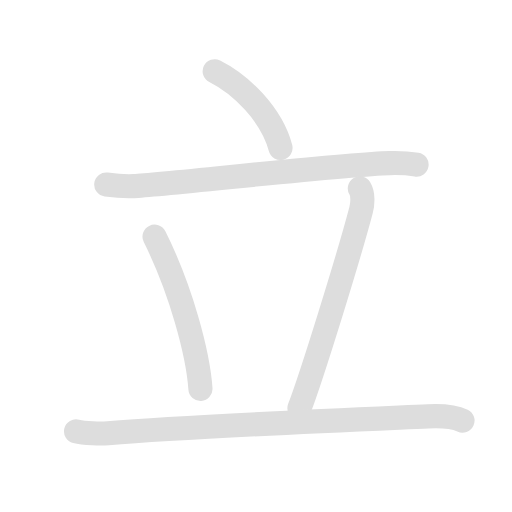
t = 0.00 s
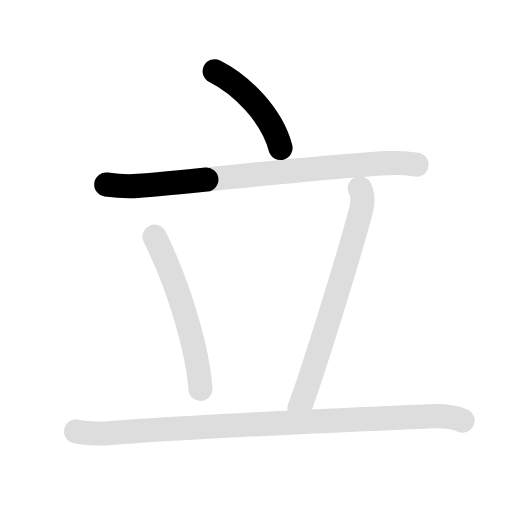
t = 1.25 s
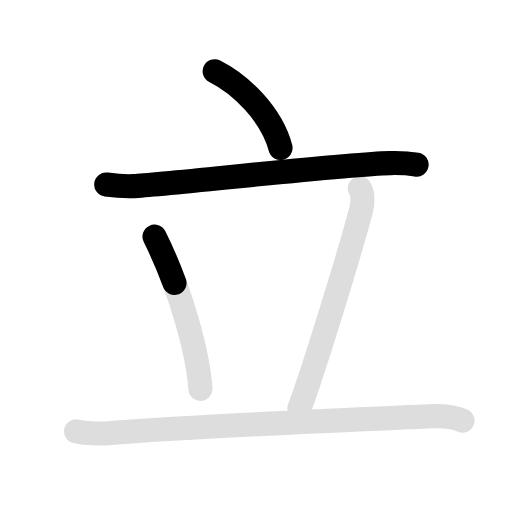
t = 2.63 s
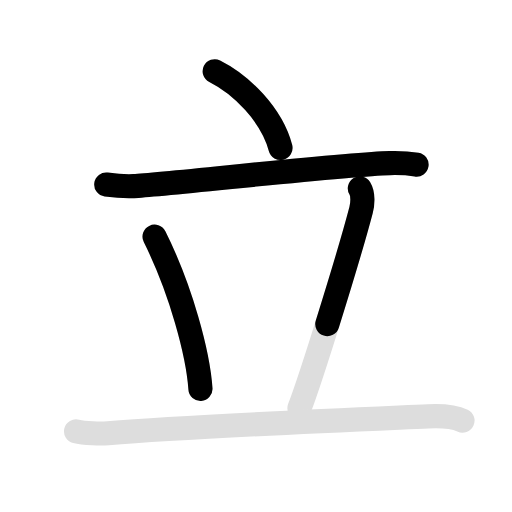
t = 3.85 s
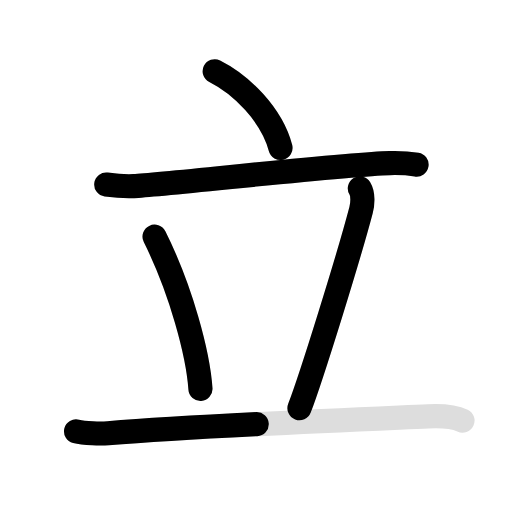
t = 5.15 s
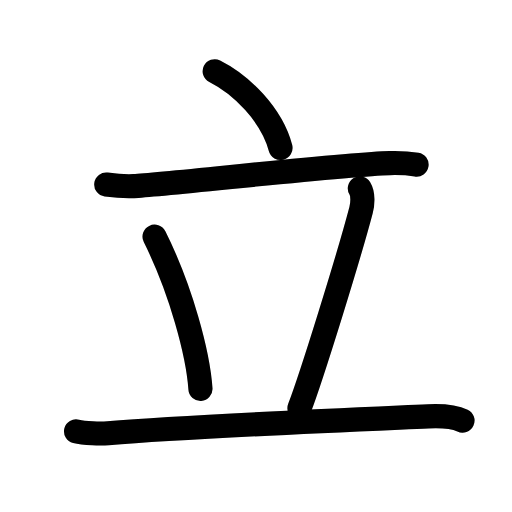
t = 6.50 s

The animated SVG that drew these frames (rendered in a browser with its animation timeline set to each time). Animation: 10 SMIL elements (animate=6,set=4); one cycle of 6.50 s, repeats indefinitely.

<svg id="kvg-07acb-Kaisho" class="kanjivg" viewBox="0 0 106 106" width="106" height="106" xmlns="http://www.w3.org/2000/svg" xmlns:xlink="http://www.w3.org/1999/xlink" xml:space="preserve" version="1.1" baseProfile="full"><defs><style type="text/css">path.black{fill:none;stroke:black;stroke-width:5;stroke-linecap:round;stroke-linejoin:round;}path.grey{fill:none;stroke:#ddd;stroke-width:5;stroke-linecap:round;stroke-linejoin:round;}path.stroke{fill:none;stroke:black;stroke-width:5;stroke-linecap:round;stroke-linejoin:round;}text{font-size:16px;font-family:Segoe UI Symbol,Cambria Math,DejaVu Sans,Symbola,Quivira,STIX,Code2000;-webkit-touch-callout:none;cursor:pointer;-webkit-user-select:none;-khtml-user-select:none;-moz-user-select:none;-ms-user-select:none;user-select: none;}text:hover{color:#777;}#reset{font-weight:bold;}</style><marker id="markerStart" markerWidth="8" markerHeight="8" style="overflow:visible;"><circle cx="0" cy="0" r="1.5" style="stroke:none;fill:red;fill-opacity:0.5;"/></marker><marker id="markerEnd" style="overflow:visible;"><circle cx="0" cy="0" r="0.8" style="stroke:none;fill:blue;fill-opacity:0.5;"><animate attributeName="opacity" from="1" to="0" dur="3s" repeatCount="indefinite" /></circle></marker></defs><path d="M44.45,14.75c5.44,2.73,11.79,8.94,13.62,15.88" class="grey" /><path d="M22,38.2c2.25,0.3,4.53,0.38,5.68,0.33c6.57-0.28,43.07-4.53,52.99-4.77c1.94-0.05,4.6,0.16,5.57,0.32" class="grey" /><path d="M32,49c5.5,11,9,24.25,9.5,31.5" class="grey" /><path d="M74.5,39c0.75,1.25,0.57,3.29,0.25,4.5C72.25,53,64.5,78,62,84.5" class="grey" /><path d="M15.75,89.3c1.75,0.45,5.17,0.51,6.62,0.39c17.38-1.44,47.88-2.69,66.28-3.5c2.43-0.11,5.35,0.05,7.1,0.88" class="grey" /><path d="M44.45,14.75c5.44,2.73,11.79,8.94,13.62,15.88" class="stroke" stroke-dasharray="150"><animate attributeName="stroke-dashoffset" from="150" to="0" dur="1.8s" begin="0.0s" fill="freeze" /></path><path d="M22,38.2c2.25,0.3,4.53,0.38,5.68,0.33c6.57-0.28,43.07-4.53,52.99-4.77c1.94-0.05,4.6,0.16,5.57,0.32" class="stroke" stroke-dasharray="150"><set attributeName="opacity" to="0" dur="1.0s" /><animate attributeName="stroke-dashoffset" from="150" to="0" dur="1.8s" begin="1.0s" fill="freeze" /></path><path d="M32,49c5.5,11,9,24.25,9.5,31.5" class="stroke" stroke-dasharray="150"><set attributeName="opacity" to="0" dur="2.5s" /><animate attributeName="stroke-dashoffset" from="150" to="0" dur="1.8s" begin="2.5s" fill="freeze" /></path><path d="M74.5,39c0.75,1.25,0.57,3.29,0.25,4.5C72.25,53,64.5,78,62,84.5" class="stroke" stroke-dasharray="150"><set attributeName="opacity" to="0" dur="3.5s" /><animate attributeName="stroke-dashoffset" from="150" to="0" dur="1.8s" begin="3.5s" fill="freeze" /></path><path d="M15.75,89.3c1.75,0.45,5.17,0.51,6.62,0.39c17.38-1.44,47.88-2.69,66.28-3.5c2.43-0.11,5.35,0.05,7.1,0.88" class="stroke" stroke-dasharray="150"><set attributeName="opacity" to="0" dur="4.7s" /><animate attributeName="stroke-dashoffset" from="150" to="0" dur="1.8s" begin="4.7s" fill="freeze" /></path></svg>
